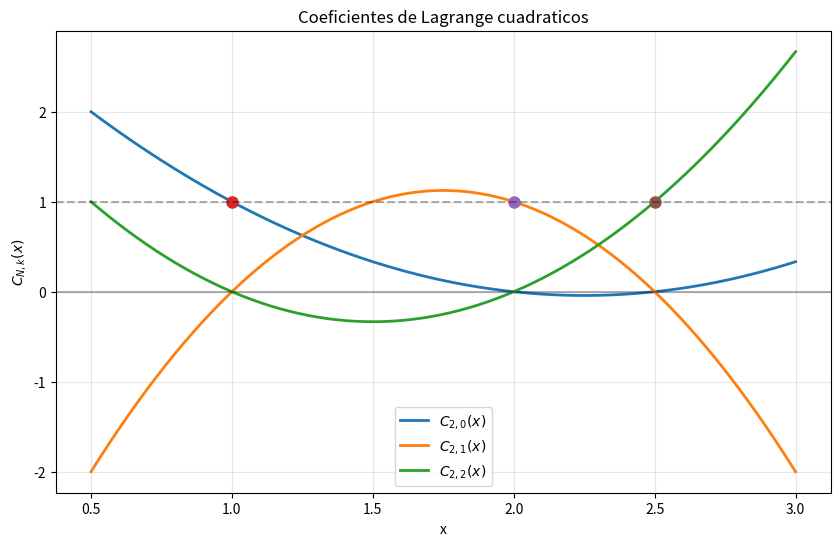
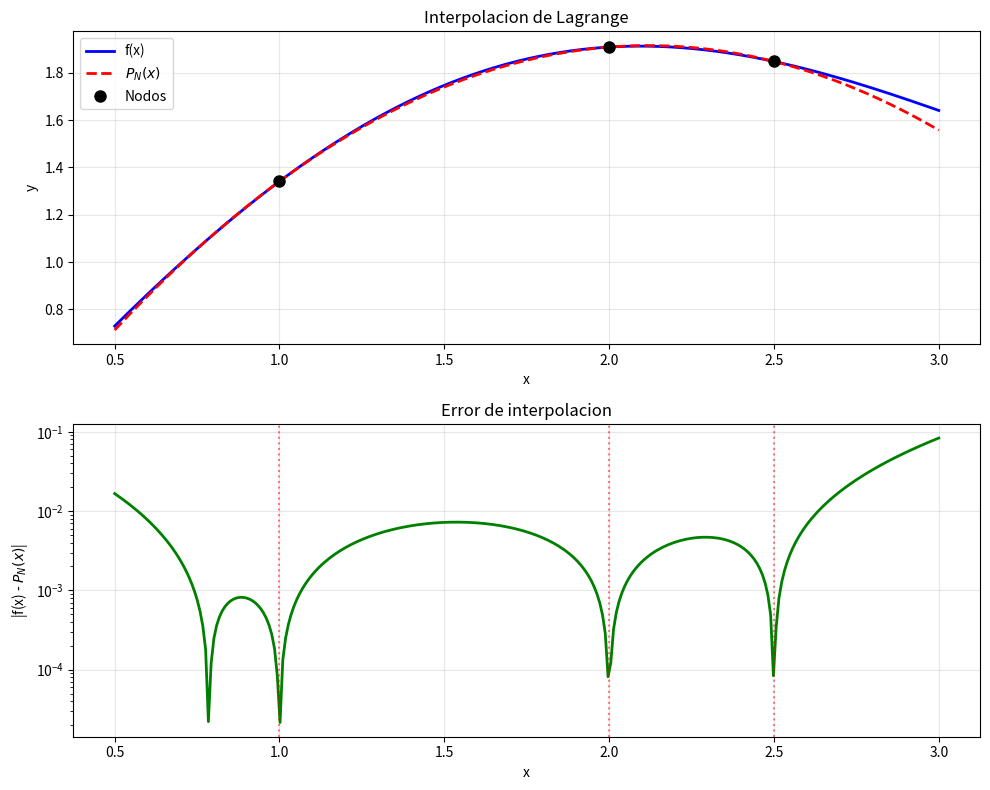

Python code for these plots, in order:
import numpy as np
import matplotlib.pyplot as plt

def coeficiente_lagrange(x, nodos, k):
    """Calcula el coeficiente de Lagrange C_N,k(x)"""
    n = len(nodos)
    producto = 1.0
    for j in range(n):
        if j != k:
            producto *= (x - nodos[j]) / (nodos[k] - nodos[j])
    return producto

def polinomio_lagrange(x, nodos, valores):
    """Calcula P_N(x) = suma de f(x_k) * C_N,k(x)"""
    suma = 0
    for k in range(len(nodos)):
        suma += valores[k] * coeficiente_lagrange(x, nodos, k)
    return suma

def verificar_propiedades():
    """Verifica las propiedades de los coeficientes de Lagrange"""
    # Nodos dados en el problema
    nodos = [1.0, 2.0, 2.5]
    n = len(nodos)
    
    print("VERIFICACION DE PROPIEDADES")
    print("="*40)
    
    # Verificar C_N,k(x_k) = 1 y C_N,k(x_j) = 0 para j != k
    print("\n1. C_N,k(x_k) = 1 y C_N,k(x_j) = 0:")
    for k in range(n):
        for j in range(n):
            valor = coeficiente_lagrange(nodos[j], nodos, k)
            esperado = 1.0 if j == k else 0.0
            print(f"   C_{n-1},{k}({nodos[j]}) = {valor:.6f} (esperado: {esperado})")
    
    # Verificar suma = 1
    print("\n2. Suma de C_N,k(x) = 1:")
    x_test = 1.75  # Punto de prueba
    suma = sum(coeficiente_lagrange(x_test, nodos, k) for k in range(n))
    print(f"   En x = {x_test}: suma = {suma:.6f}")
    
    # Graficar coeficientes
    graficar_coeficientes(nodos)

def graficar_coeficientes(nodos):
    """Grafica los coeficientes de Lagrange"""
    x = np.linspace(0.5, 3.0, 300)
    n = len(nodos)
    
    plt.figure(figsize=(10, 6))
    
    # Graficar cada coeficiente
    for k in range(n):
        y = [coeficiente_lagrange(xi, nodos, k) for xi in x]
        plt.plot(x, y, label=f'$C_{{2,{k}}}(x)$', linewidth=2)
    
    # Marcar los nodos
    for k in range(n):
        for j in range(n):
            valor = coeficiente_lagrange(nodos[j], nodos, k)
            if j == k:
                plt.plot(nodos[j], valor, 'o', markersize=8)
    
    plt.axhline(y=0, color='k', linestyle='-', alpha=0.3)
    plt.axhline(y=1, color='k', linestyle='--', alpha=0.3)
    plt.grid(True, alpha=0.3)
    plt.xlabel('x')
    plt.ylabel('$C_{N,k}(x)$')
    plt.title('Coeficientes de Lagrange cuadraticos')
    plt.legend()
    plt.savefig('coeficientes.png')
    print("\nGrafico guardado: coeficientes.png")

def analizar_error():
    """Analiza el error de interpolacion"""
    nodos = [1.0, 2.0, 2.5]
    
    # Funcion de prueba
    def f(x):
        return np.sin(x) + x/2
    
    # Valores en los nodos
    valores = [f(xi) for xi in nodos]
    
    # Verificar e(x_k) = 0
    print("\n\nERROR EN LOS NODOS")
    print("="*40)
    for k, xk in enumerate(nodos):
        p_xk = polinomio_lagrange(xk, nodos, valores)
        error = abs(f(xk) - p_xk)
        print(f"e(x_{k}) = |f({xk}) - P_N({xk})| = {error:.2e}")
    
    # Graficar funcion, interpolacion y error
    graficar_interpolacion(nodos, f)

def graficar_interpolacion(nodos, f):
    """Grafica la interpolacion y el error"""
    valores = [f(xi) for xi in nodos]
    x = np.linspace(0.5, 3.0, 300)
    
    # Calcular funciones
    y_real = [f(xi) for xi in x]
    y_interp = [polinomio_lagrange(xi, nodos, valores) for xi in x]
    error = [abs(yr - yi) for yr, yi in zip(y_real, y_interp)]
    
    # Crear graficos
    fig, (ax1, ax2) = plt.subplots(2, 1, figsize=(10, 8))
    
    # Grafico 1: Funcion e interpolacion
    ax1.plot(x, y_real, 'b-', label='f(x)', linewidth=2)
    ax1.plot(x, y_interp, 'r--', label='$P_N(x)$', linewidth=2)
    ax1.plot(nodos, valores, 'ko', markersize=8, label='Nodos')
    ax1.grid(True, alpha=0.3)
    ax1.set_xlabel('x')
    ax1.set_ylabel('y')
    ax1.set_title('Interpolacion de Lagrange')
    ax1.legend()
    
    # Grafico 2: Error
    ax2.semilogy(x, error, 'g-', linewidth=2)
    ax2.set_xlabel('x')
    ax2.set_ylabel('|f(x) - $P_N(x)$|')
    ax2.set_title('Error de interpolacion')
    ax2.grid(True, alpha=0.3)
    
    # Marcar nodos donde error = 0
    for nodo in nodos:
        ax2.axvline(x=nodo, color='r', linestyle=':', alpha=0.5)
    
    plt.tight_layout()
    plt.savefig('interpolacion.png')
    print("\nGrafico guardado: interpolacion.png")

# Programa principal
if __name__ == "__main__":
    print("\nPROBLEMA 1: INTERPOLACION DE LAGRANGE")
    print("="*50)
    print("Nodos: x0 = 1, x1 = 2, x2 = 2.5")
    print("Orden del polinomio: N = 2")
    print("\n")
    
    verificar_propiedades()
    analizar_error()
    
    plt.show()